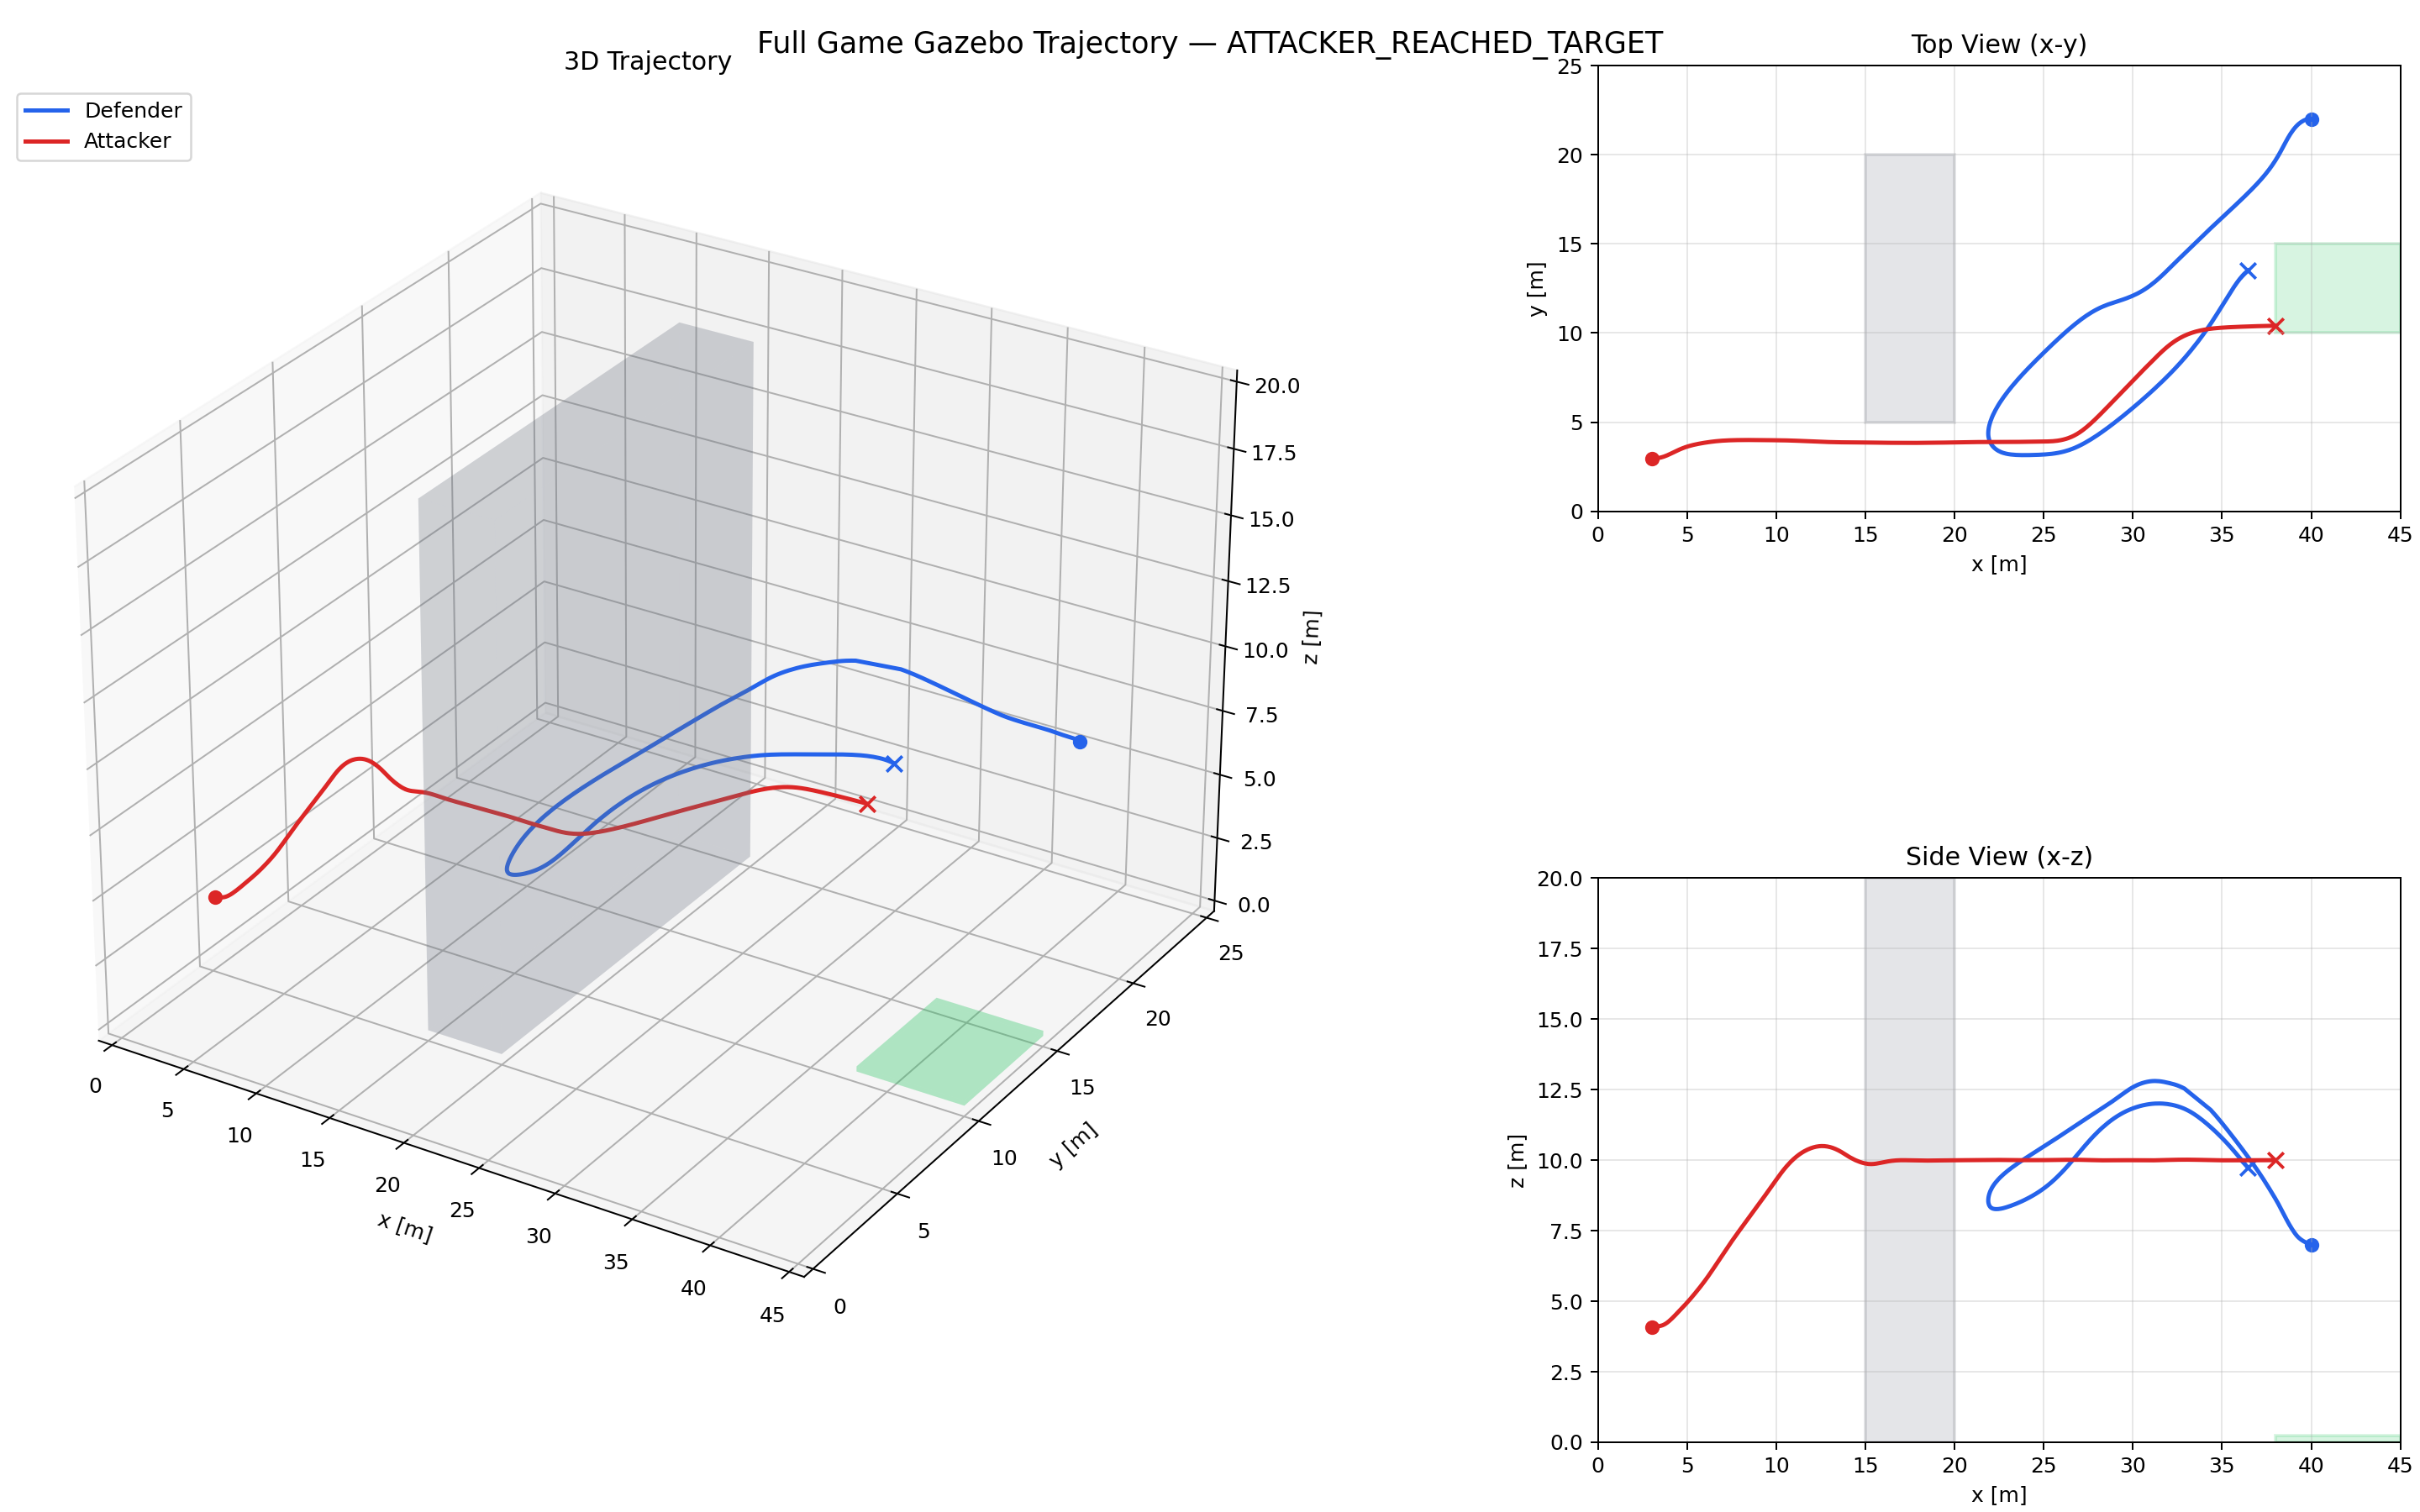

The table this chart was drawn from, first rows:
vehicle, stamp, x, y, z
defender, 1776901126, 40, 21.99, 7.011
defender, 1776901126, 40, 21.99, 7.009
defender, 1776901126, 40, 21.99, 7.008
defender, 1776901126, 40, 21.99, 7.007
defender, 1776901126, 40, 21.99, 7.005
defender, 1776901126, 40, 21.99, 7.004
defender, 1776901126, 40, 21.99, 7.003
defender, 1776901126, 40, 21.99, 7.002
defender, 1776901126, 40, 21.99, 7
defender, 1776901126, 40, 21.99, 6.999
defender, 1776901126, 40, 21.99, 6.997
defender, 1776901126, 40, 21.99, 6.997
defender, 1776901126, 40, 21.99, 6.995
defender, 1776901126, 40, 21.99, 6.994
defender, 1776901126, 40, 21.99, 6.993
defender, 1776901126, 40, 21.99, 6.993
defender, 1776901126, 40, 21.99, 6.992
defender, 1776901126, 40, 21.99, 6.991
defender, 1776901126, 40, 21.99, 6.99
defender, 1776901127, 40, 21.99, 6.989
defender, 1776901127, 40, 21.99, 6.988
defender, 1776901127, 40, 21.99, 6.987
defender, 1776901127, 39.99, 21.99, 6.986
defender, 1776901127, 39.99, 21.99, 6.985
defender, 1776901127, 39.99, 21.99, 6.984
defender, 1776901127, 39.99, 21.99, 6.984
defender, 1776901127, 39.99, 21.99, 6.983
defender, 1776901127, 39.99, 21.99, 6.983
defender, 1776901127, 39.99, 21.99, 6.982
defender, 1776901127, 39.99, 21.99, 6.982
defender, 1776901127, 39.99, 21.99, 6.981
defender, 1776901127, 39.99, 21.99, 6.981
defender, 1776901127, 39.99, 21.99, 6.981
defender, 1776901127, 39.99, 21.99, 6.981
defender, 1776901127, 39.99, 21.99, 6.981
defender, 1776901127, 39.99, 21.99, 6.981
defender, 1776901127, 39.99, 21.99, 6.981
defender, 1776901127, 39.99, 21.99, 6.98
defender, 1776901127, 39.99, 21.99, 6.98
defender, 1776901127, 39.99, 21.99, 6.98
defender, 1776901127, 39.99, 21.99, 6.98
defender, 1776901127, 39.99, 21.99, 6.98
defender, 1776901127, 39.99, 21.99, 6.979
defender, 1776901127, 39.99, 21.99, 6.979
defender, 1776901128, 39.99, 21.99, 6.979
defender, 1776901128, 39.99, 21.99, 6.978
defender, 1776901128, 39.99, 21.99, 6.978
defender, 1776901128, 39.99, 21.99, 6.978
defender, 1776901128, 39.99, 21.99, 6.977
defender, 1776901128, 39.99, 21.99, 6.977
defender, 1776901128, 39.99, 21.99, 6.977
defender, 1776901128, 39.99, 21.99, 6.976
defender, 1776901128, 39.99, 21.99, 6.976
defender, 1776901128, 39.99, 21.99, 6.976
defender, 1776901128, 39.99, 21.99, 6.975
defender, 1776901128, 39.99, 21.99, 6.975
defender, 1776901128, 39.99, 21.99, 6.975
defender, 1776901128, 39.99, 21.99, 6.974
defender, 1776901128, 39.99, 21.99, 6.974
defender, 1776901128, 39.99, 21.99, 6.974
... 1,247 more rows
